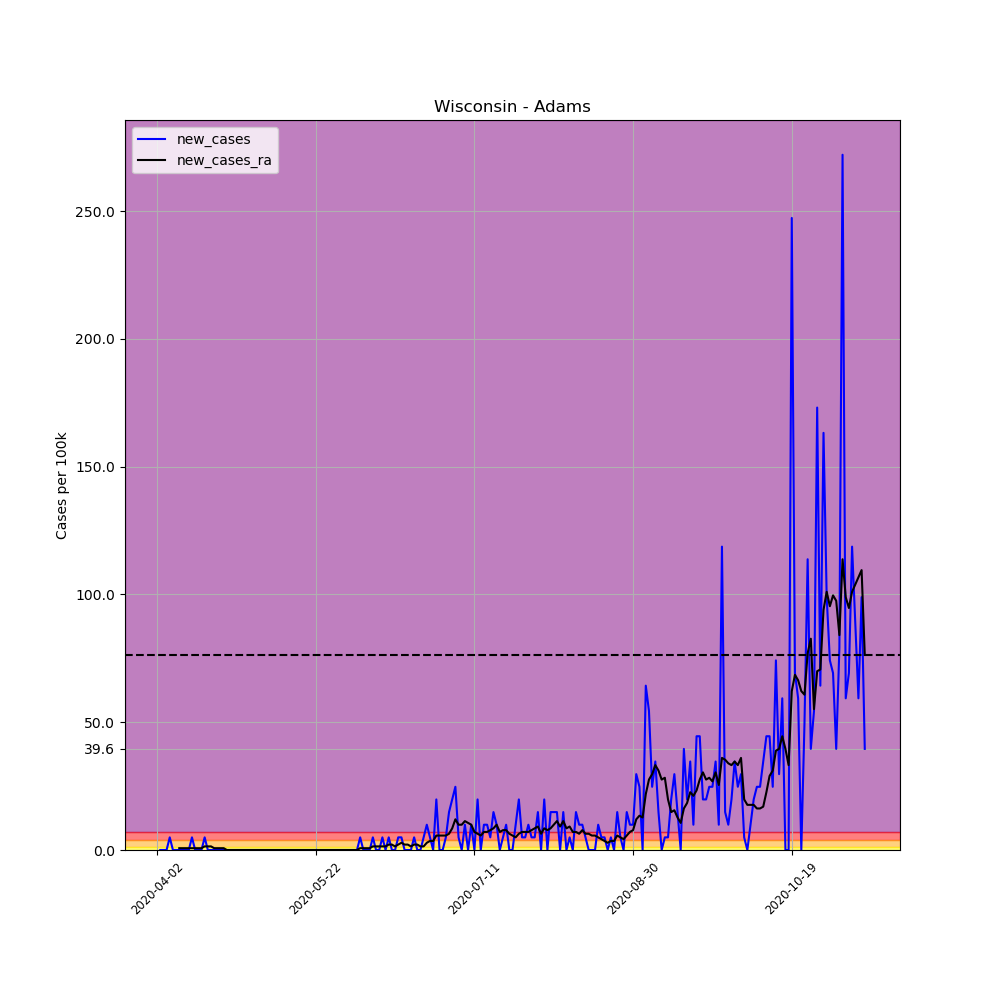

Values plotted in this chart, from the file beside it:
, date, county, state, fips, cases, deaths, COUNTY, STNAME, CTYNAME, POPESTIMATE2019, per_100k, per_100k_ra, new_cases, new_cases_ra
531474, 2020-04-02, Adams, Wisconsin, 55001, 1, 0, 1, Wisconsin, Adams, 20220, 4.946, , , 
531475, 2020-04-03, Adams, Wisconsin, 55001, 1, 0, 1, Wisconsin, Adams, 20220, 4.946, , 0.0, 
531476, 2020-04-04, Adams, Wisconsin, 55001, 1, 0, 1, Wisconsin, Adams, 20220, 4.946, , 0.0, 
531477, 2020-04-05, Adams, Wisconsin, 55001, 1, 0, 1, Wisconsin, Adams, 20220, 4.946, , 0.0, 
531478, 2020-04-06, Adams, Wisconsin, 55001, 2, 0, 1, Wisconsin, Adams, 20220, 9.891, , 4.946, 
531479, 2020-04-07, Adams, Wisconsin, 55001, 2, 0, 1, Wisconsin, Adams, 20220, 9.891, , 0.0, 
531480, 2020-04-08, Adams, Wisconsin, 55001, 2, 0, 1, Wisconsin, Adams, 20220, 9.891, 7.065, 0.0, 
531481, 2020-04-09, Adams, Wisconsin, 55001, 2, 0, 1, Wisconsin, Adams, 20220, 9.891, 7.772, 0.0, 0.7065
531482, 2020-04-10, Adams, Wisconsin, 55001, 2, 0, 1, Wisconsin, Adams, 20220, 9.891, 8.478, 0.0, 0.7065
531483, 2020-04-11, Adams, Wisconsin, 55001, 2, 0, 1, Wisconsin, Adams, 20220, 9.891, 9.185, 0.0, 0.7065
531484, 2020-04-12, Adams, Wisconsin, 55001, 2, 0, 1, Wisconsin, Adams, 20220, 9.891, 9.891, 0.0, 0.7065
531485, 2020-04-13, Adams, Wisconsin, 55001, 3, 0, 1, Wisconsin, Adams, 20220, 14.84, 10.6, 4.946, 0.7065
531486, 2020-04-14, Adams, Wisconsin, 55001, 3, 1, 1, Wisconsin, Adams, 20220, 14.84, 11.3, 0.0, 0.7065
531487, 2020-04-15, Adams, Wisconsin, 55001, 3, 1, 1, Wisconsin, Adams, 20220, 14.84, 12.01, 0.0, 0.7065
531488, 2020-04-16, Adams, Wisconsin, 55001, 3, 1, 1, Wisconsin, Adams, 20220, 14.84, 12.72, 0.0, 0.7065
531489, 2020-04-17, Adams, Wisconsin, 55001, 4, 1, 1, Wisconsin, Adams, 20220, 19.78, 14.13, 4.946, 1.413
531490, 2020-04-18, Adams, Wisconsin, 55001, 4, 1, 1, Wisconsin, Adams, 20220, 19.78, 15.54, 0.0, 1.413
531491, 2020-04-19, Adams, Wisconsin, 55001, 4, 1, 1, Wisconsin, Adams, 20220, 19.78, 16.96, 0.0, 1.413
531492, 2020-04-20, Adams, Wisconsin, 55001, 4, 1, 1, Wisconsin, Adams, 20220, 19.78, 17.66, 0.0, 0.7065
531493, 2020-04-21, Adams, Wisconsin, 55001, 4, 1, 1, Wisconsin, Adams, 20220, 19.78, 18.37, 0.0, 0.7065
531494, 2020-04-22, Adams, Wisconsin, 55001, 4, 1, 1, Wisconsin, Adams, 20220, 19.78, 19.08, 0.0, 0.7065
531495, 2020-04-23, Adams, Wisconsin, 55001, 4, 1, 1, Wisconsin, Adams, 20220, 19.78, 19.78, 0.0, 0.7065
531496, 2020-04-24, Adams, Wisconsin, 55001, 4, 1, 1, Wisconsin, Adams, 20220, 19.78, 19.78, 0.0, 0.0
531497, 2020-04-25, Adams, Wisconsin, 55001, 4, 1, 1, Wisconsin, Adams, 20220, 19.78, 19.78, 0.0, 0.0
531498, 2020-04-26, Adams, Wisconsin, 55001, 4, 1, 1, Wisconsin, Adams, 20220, 19.78, 19.78, 0.0, 0.0
531499, 2020-04-27, Adams, Wisconsin, 55001, 4, 1, 1, Wisconsin, Adams, 20220, 19.78, 19.78, 0.0, 0.0
531500, 2020-04-28, Adams, Wisconsin, 55001, 4, 1, 1, Wisconsin, Adams, 20220, 19.78, 19.78, 0.0, 0.0
531501, 2020-04-29, Adams, Wisconsin, 55001, 4, 1, 1, Wisconsin, Adams, 20220, 19.78, 19.78, 0.0, 0.0
531502, 2020-04-30, Adams, Wisconsin, 55001, 4, 1, 1, Wisconsin, Adams, 20220, 19.78, 19.78, 0.0, 0.0
531503, 2020-05-01, Adams, Wisconsin, 55001, 4, 1, 1, Wisconsin, Adams, 20220, 19.78, 19.78, 0.0, 0.0
531504, 2020-05-02, Adams, Wisconsin, 55001, 4, 1, 1, Wisconsin, Adams, 20220, 19.78, 19.78, 0.0, 0.0
531505, 2020-05-03, Adams, Wisconsin, 55001, 4, 1, 1, Wisconsin, Adams, 20220, 19.78, 19.78, 0.0, 0.0
531506, 2020-05-04, Adams, Wisconsin, 55001, 4, 1, 1, Wisconsin, Adams, 20220, 19.78, 19.78, 0.0, 0.0
531507, 2020-05-05, Adams, Wisconsin, 55001, 4, 1, 1, Wisconsin, Adams, 20220, 19.78, 19.78, 0.0, 0.0
531508, 2020-05-06, Adams, Wisconsin, 55001, 4, 1, 1, Wisconsin, Adams, 20220, 19.78, 19.78, 0.0, 0.0
531509, 2020-05-07, Adams, Wisconsin, 55001, 4, 1, 1, Wisconsin, Adams, 20220, 19.78, 19.78, 0.0, 0.0
531510, 2020-05-08, Adams, Wisconsin, 55001, 4, 1, 1, Wisconsin, Adams, 20220, 19.78, 19.78, 0.0, 0.0
531511, 2020-05-09, Adams, Wisconsin, 55001, 4, 1, 1, Wisconsin, Adams, 20220, 19.78, 19.78, 0.0, 0.0
531512, 2020-05-10, Adams, Wisconsin, 55001, 4, 1, 1, Wisconsin, Adams, 20220, 19.78, 19.78, 0.0, 0.0
531513, 2020-05-11, Adams, Wisconsin, 55001, 4, 1, 1, Wisconsin, Adams, 20220, 19.78, 19.78, 0.0, 0.0
531514, 2020-05-12, Adams, Wisconsin, 55001, 4, 1, 1, Wisconsin, Adams, 20220, 19.78, 19.78, 0.0, 0.0
531515, 2020-05-13, Adams, Wisconsin, 55001, 4, 1, 1, Wisconsin, Adams, 20220, 19.78, 19.78, 0.0, 0.0
531516, 2020-05-14, Adams, Wisconsin, 55001, 4, 1, 1, Wisconsin, Adams, 20220, 19.78, 19.78, 0.0, 0.0
531517, 2020-05-15, Adams, Wisconsin, 55001, 4, 1, 1, Wisconsin, Adams, 20220, 19.78, 19.78, 0.0, 0.0
531518, 2020-05-16, Adams, Wisconsin, 55001, 4, 1, 1, Wisconsin, Adams, 20220, 19.78, 19.78, 0.0, 0.0
531519, 2020-05-17, Adams, Wisconsin, 55001, 4, 1, 1, Wisconsin, Adams, 20220, 19.78, 19.78, 0.0, 0.0
531520, 2020-05-18, Adams, Wisconsin, 55001, 4, 1, 1, Wisconsin, Adams, 20220, 19.78, 19.78, 0.0, 0.0
531521, 2020-05-19, Adams, Wisconsin, 55001, 4, 1, 1, Wisconsin, Adams, 20220, 19.78, 19.78, 0.0, 0.0
531522, 2020-05-20, Adams, Wisconsin, 55001, 4, 1, 1, Wisconsin, Adams, 20220, 19.78, 19.78, 0.0, 0.0
531523, 2020-05-21, Adams, Wisconsin, 55001, 4, 1, 1, Wisconsin, Adams, 20220, 19.78, 19.78, 0.0, 0.0
531524, 2020-05-22, Adams, Wisconsin, 55001, 4, 1, 1, Wisconsin, Adams, 20220, 19.78, 19.78, 0.0, 0.0
531525, 2020-05-23, Adams, Wisconsin, 55001, 4, 1, 1, Wisconsin, Adams, 20220, 19.78, 19.78, 0.0, 0.0
531526, 2020-05-24, Adams, Wisconsin, 55001, 4, 1, 1, Wisconsin, Adams, 20220, 19.78, 19.78, 0.0, 0.0
531527, 2020-05-25, Adams, Wisconsin, 55001, 4, 1, 1, Wisconsin, Adams, 20220, 19.78, 19.78, 0.0, 0.0
531528, 2020-05-26, Adams, Wisconsin, 55001, 4, 1, 1, Wisconsin, Adams, 20220, 19.78, 19.78, 0.0, 0.0
531529, 2020-05-27, Adams, Wisconsin, 55001, 4, 1, 1, Wisconsin, Adams, 20220, 19.78, 19.78, 0.0, 0.0
531530, 2020-05-28, Adams, Wisconsin, 55001, 4, 1, 1, Wisconsin, Adams, 20220, 19.78, 19.78, 0.0, 0.0
531531, 2020-05-29, Adams, Wisconsin, 55001, 4, 1, 1, Wisconsin, Adams, 20220, 19.78, 19.78, 0.0, 0.0
531532, 2020-05-30, Adams, Wisconsin, 55001, 4, 1, 1, Wisconsin, Adams, 20220, 19.78, 19.78, 0.0, 0.0
531533, 2020-05-31, Adams, Wisconsin, 55001, 4, 1, 1, Wisconsin, Adams, 20220, 19.78, 19.78, 0.0, 0.0
... 164 more rows
